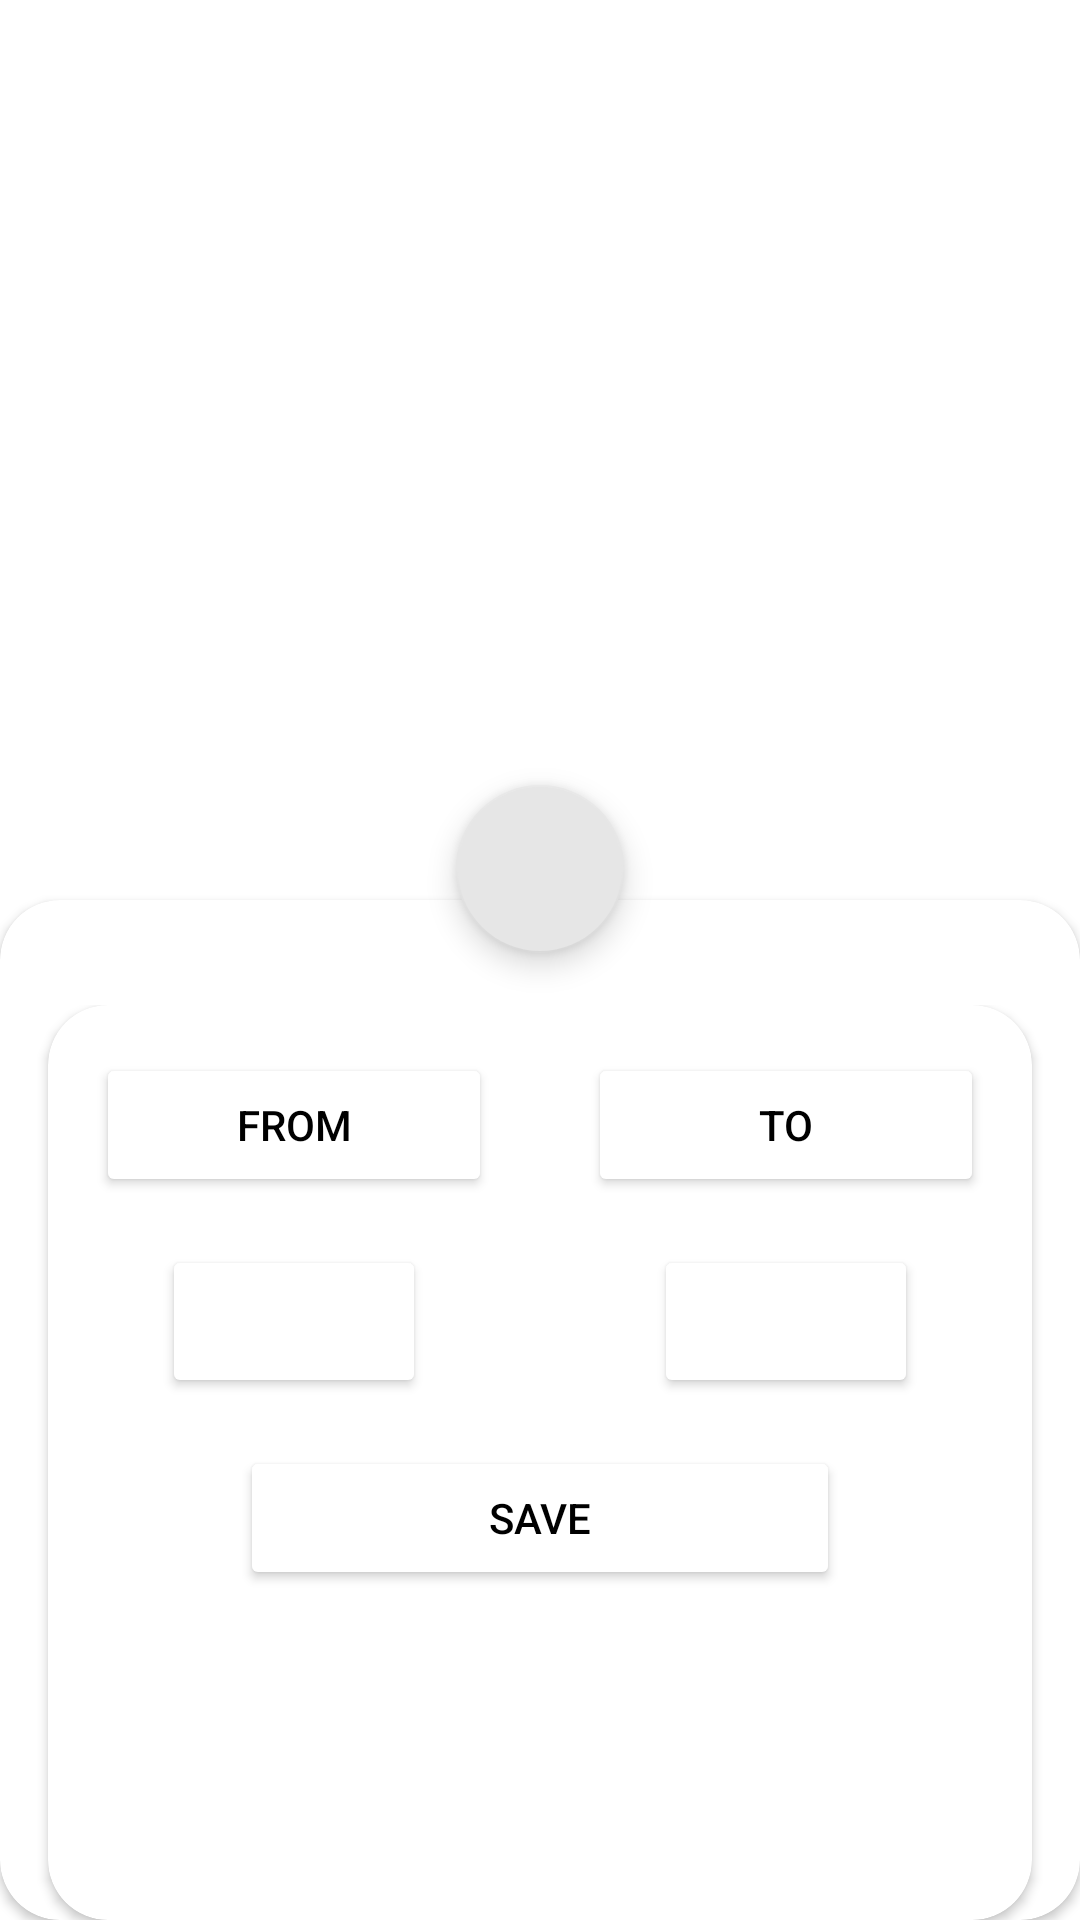

Android layout source for this screen:
<!-- AndroidManifest.xml: application theme Theme.WeatherApp -->
<!-- res/layout/select_time.xml -->
<?xml version="1.0" encoding="utf-8"?>
<LinearLayout xmlns:android="http://schemas.android.com/apk/res/android"
    xmlns:app="http://schemas.android.com/apk/res-auto"
    xmlns:tools="http://schemas.android.com/tools"
    android:layout_width="match_parent"
    android:layout_height="match_parent"
    android:clickable="true"
    android:focusable="true"
    android:gravity="bottom"
    android:layoutDirection="locale"
    android:orientation="vertical">

    <com.google.android.material.floatingactionbutton.FloatingActionButton
        android:id="@+id/close_button"
        android:layout_width="wrap_content"
        android:layout_height="wrap_content"
        android:layout_gravity="center_horizontal"
        app:backgroundTint="@color/grey_10"
        app:srcCompat="@drawable/ic_close_black_24dp"
        app:tint="?attr/colorControlNormal"
        tools:ignore="SpeakableTextPresentCheck" />

    <com.google.android.material.card.MaterialCardView
        android:id="@+id/card_view"
        android:layout_width="match_parent"
        android:layout_height="wrap_content"
        android:layout_gravity="center_horizontal"
        android:layout_marginTop="-18dp"
        app:cardCornerRadius="20dp"
        app:cardElevation="2dp">

        <LinearLayout
            android:layout_width="match_parent"
            android:layout_height="305dp"
            android:layout_marginTop="@dimen/spacing_xlarge"
            android:orientation="vertical">

            <androidx.cardview.widget.CardView
                android:id="@+id/cardView"
                android:layout_width="match_parent"
                android:layout_height="match_parent"
                android:layout_marginStart="16dp"
                android:layout_marginEnd="16dp"
                app:cardCornerRadius="20dp"
                app:layout_constraintBottom_toBottomOf="parent"
                app:layout_constraintEnd_toEndOf="parent"
                app:layout_constraintStart_toStartOf="parent"
                app:layout_constraintTop_toTopOf="parent">


                <androidx.constraintlayout.widget.ConstraintLayout xmlns:android="http://schemas.android.com/apk/res/android"
                    android:layout_width="match_parent"
                    android:layout_height="match_parent"
                    app:cardBackgroundColor="@android:color/transparent"
                    app:cardElevation="0dp">

                    <Button
                        android:id="@+id/button"
                        android:layout_width="0dp"
                        android:layout_height="wrap_content"
                        android:layout_marginStart="16dp"
                        android:layout_marginTop="16dp"
                        android:layout_marginEnd="16dp"
                        android:backgroundTint="@color/white"

                        android:clickable="false"
                        android:text="@string/from"
                        android:textColor="@color/black"
                        app:cornerRadius="16dp"
                        app:layout_constraintEnd_toStartOf="@+id/button2"
                        app:layout_constraintStart_toStartOf="parent"
                        app:layout_constraintTop_toTopOf="parent" />

                    <Button
                        android:id="@+id/button2"
                        android:layout_width="0dp"

                        android:layout_height="wrap_content"
                        android:layout_marginStart="16dp"
                        android:layout_marginTop="16dp"
                        android:layout_marginEnd="16dp"
                        android:backgroundTint="@color/white"


                        android:clickable="false"
                        android:text="@string/to"
                        android:textColor="@color/black"
                        app:cardBackgroundColor="@android:color/transparent"
                        app:cardElevation="0dp"
                        app:cornerRadius="16dp"
                        app:layout_constraintEnd_toEndOf="parent"
                        app:layout_constraintStart_toEndOf="@+id/button"
                        app:layout_constraintTop_toTopOf="parent" />

                    <Button
                        android:id="@+id/btnFrom"
                        android:layout_width="wrap_content"
                        android:layout_height="wrap_content"
                        android:layout_marginTop="16dp"

                        android:backgroundTint="@color/white"

                        android:padding="16dp"
                        android:textColor="@color/black"
                        app:cardBackgroundColor="@android:color/transparent"
                        app:cardElevation="0dp"

                        app:layout_constraintEnd_toEndOf="@+id/button"
                        app:layout_constraintStart_toStartOf="@+id/button"
                        app:layout_constraintTop_toBottomOf="@+id/button"
                        tools:text="12:00 AM" />

                    <Button
                        android:id="@+id/btn_to"
                        android:layout_width="wrap_content"
                        android:layout_height="wrap_content"
                        android:layout_marginTop="16dp"
                        android:backgroundTint="@color/white"
                        android:padding="16dp"
                        android:textColor="@color/black"
                        app:cardBackgroundColor="@android:color/transparent"

                        app:cardElevation="0dp"
                        app:layout_constraintEnd_toEndOf="@+id/button2"
                        app:layout_constraintStart_toStartOf="@+id/button2"
                        app:layout_constraintTop_toBottomOf="@+id/button2"
                        tools:text="12:00 AM" />

                    <Button
                        android:id="@+id/btn_save_alert"
                        android:layout_width="0dp"
                        android:layout_height="48dp"
                        android:layout_marginStart="64dp"

                        android:layout_marginTop="16dp"
                        android:layout_marginEnd="64dp"
                        android:backgroundTint="@color/white"
                        android:text="@string/save"
                        android:textColor="@color/black"
                        app:cardBackgroundColor="@android:color/transparent"
                        app:cardElevation="0dp"
                        app:cornerRadius="16dp"
                        app:layout_constraintEnd_toEndOf="parent"
                        app:layout_constraintStart_toStartOf="parent"
                        app:layout_constraintTop_toBottomOf="@+id/btnFrom" />
                </androidx.constraintlayout.widget.ConstraintLayout>
            </androidx.cardview.widget.CardView>
        </LinearLayout>
    </com.google.android.material.card.MaterialCardView>
</LinearLayout>
<!-- resources referenced by this layout -->
<resources>
  <color name="black">#FF000000</color>
  <color name="grey_10">#e6e6e6</color>
  <color name="white">#fff</color>
  <dimen name="spacing_xlarge">35dp</dimen>
  <string name="from">From</string>
  <string name="save">Save</string>
  <string name="to">To</string>
  <style name="Theme.WeatherApp" parent="Theme.MaterialComponents.DayNight.DarkActionBar">
  
          <item name="colorPrimary">@color/purple_500</item>
          <item name="colorPrimaryVariant">@color/purple_700</item>
          <item name="colorOnPrimary">@color/white</item>
  
          <item name="colorSecondary">@color/teal_200</item>
          <item name="colorSecondaryVariant">@color/teal_700</item>
          <item name="colorOnSecondary">@color/black</item>
  
          <item name="android:statusBarColor" tools:targetApi="l">?attr/colorPrimaryVariant</item>
  
      </style>
  <color name="purple_500">#325577</color>
  <color name="purple_700">#325577</color>
  <color name="teal_200">#325577</color>
  <color name="teal_700">#FF018786</color>
</resources>
